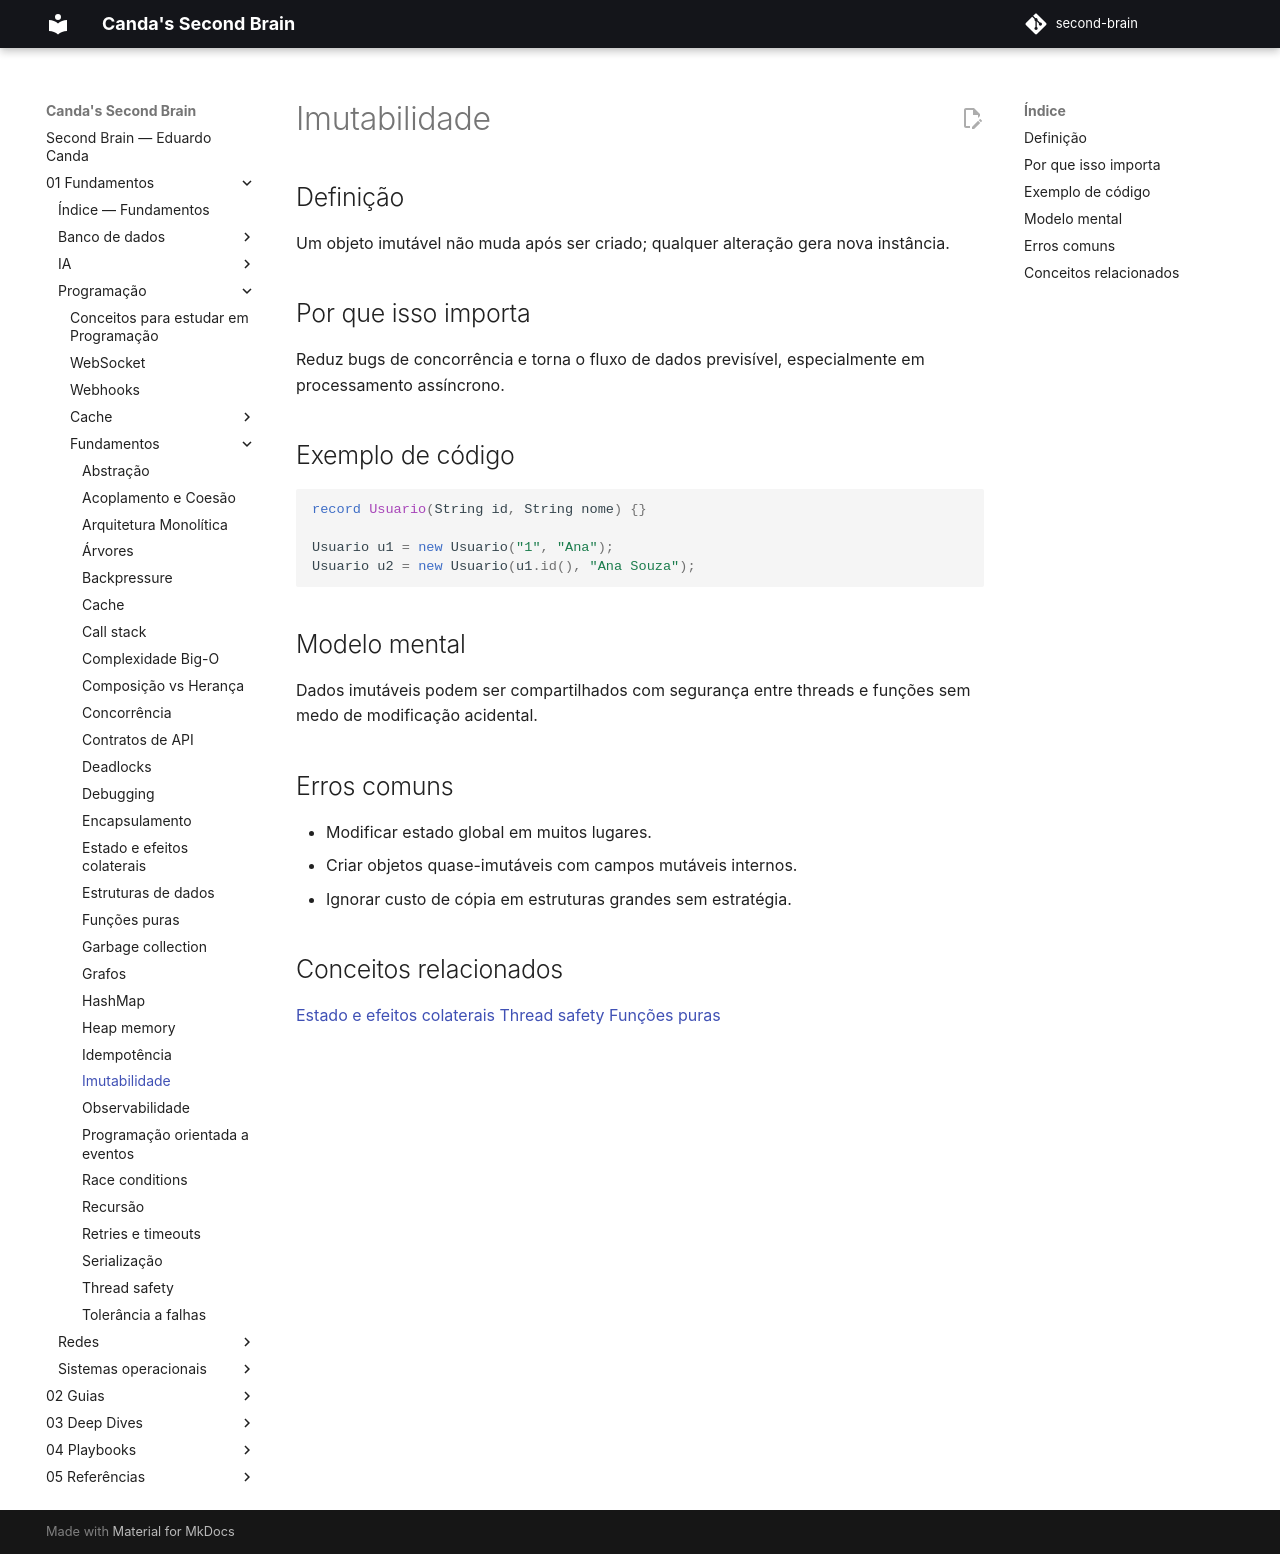

repository: EduardoCanda/second-brain · page: 01 - Fundamentos/Programação/Fundamentos/imutabilidade/index.html · generator: mkdocs

# Imutabilidade

## Definição
Um objeto imutável não muda após ser criado; qualquer alteração gera nova instância.

## Por que isso importa
Reduz bugs de concorrência e torna o fluxo de dados previsível, especialmente em processamento assíncrono.

## Exemplo de código
```java
record Usuario(String id, String nome) {}

Usuario u1 = new Usuario("1", "Ana");
Usuario u2 = new Usuario(u1.id(), "Ana Souza");
```

## Modelo mental
Dados imutáveis podem ser compartilhados com segurança entre threads e funções sem medo de modificação acidental.

## Erros comuns
- Modificar estado global em muitos lugares.
- Criar objetos quase-imutáveis com campos mutáveis internos.
- Ignorar custo de cópia em estruturas grandes sem estratégia.

## Conceitos relacionados
[Estado e efeitos colaterais](estado-e-efeitos-colaterais.md)
[Thread safety](thread-safety.md)
[Funções puras](funcoes-puras.md)
